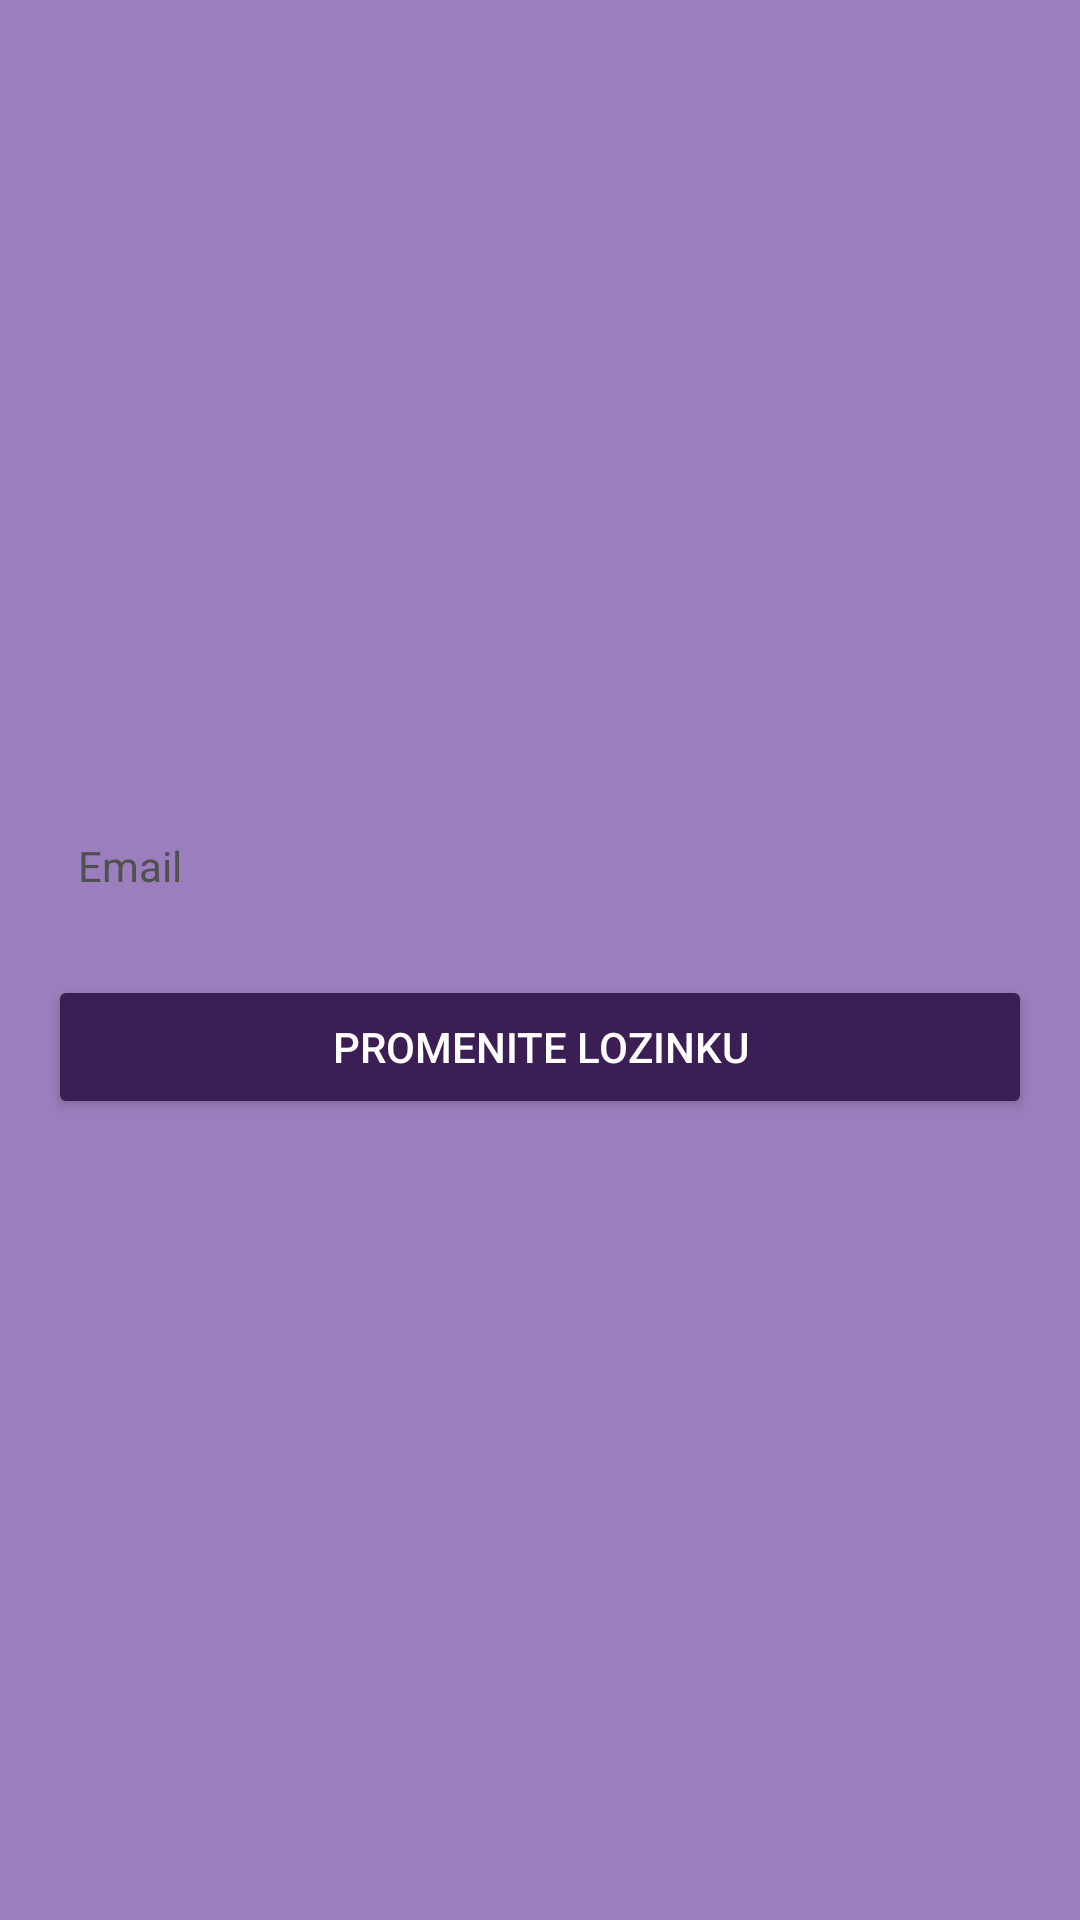

Reconstruct the res/layout file that produces this screen, plus the resources it refers to.
<!-- AndroidManifest.xml: application theme Theme.Musiconlineclasses -->
<!-- res/layout/activity_password_reset.xml -->
<?xml version="1.0" encoding="utf-8"?>
<LinearLayout xmlns:android="http://schemas.android.com/apk/res/android"
    android:layout_width="match_parent"
    android:layout_height="match_parent"
    android:orientation="vertical"
    android:padding="16dp"
    android:gravity="center"
    android:background="@color/violet">


    <EditText
        android:id="@+id/reactivation_email"
        android:layout_width="match_parent"
        android:layout_height="43dp"
        android:autofillHints="emailAddress"
        android:hint="@string/email"
        android:drawableEnd="@drawable/email_icon"
        android:drawableTint="@color/gray"
        android:padding="10dp"
        android:layout_marginBottom="15dp"
        android:inputType="textEmailAddress"
        android:background="@drawable/edit_text_style"
        android:textSize="14sp"
        android:textColorHint="@color/gray"
        android:textColor="@color/black"/>

    <Button
        android:id="@+id/change_forgotten_password"
        android:layout_width="match_parent"
        android:layout_height="wrap_content"
        android:backgroundTint="@color/dark_violet"
        android:textColor="@color/white"
        android:text="@string/change_password"/>

</LinearLayout>
<!-- resources referenced by this layout -->
<resources>
  <color name="black">#FF000000</color>
  <color name="dark_violet">#3B1E54</color>
  <color name="gray">#505050</color>
  <color name="violet">#9B7EBD</color>
  <color name="white">#FFFFFFFF</color>
  <string name="change_password">Promenite lozinku</string>
  <string name="email">Email</string>
  <style name="Theme.Musiconlineclasses" parent="Base.Theme.Musiconlineclasses" />
  <style name="Base.Theme.Musiconlineclasses" parent="Theme.Material3.DayNight.NoActionBar">
          
          
      </style>
</resources>
